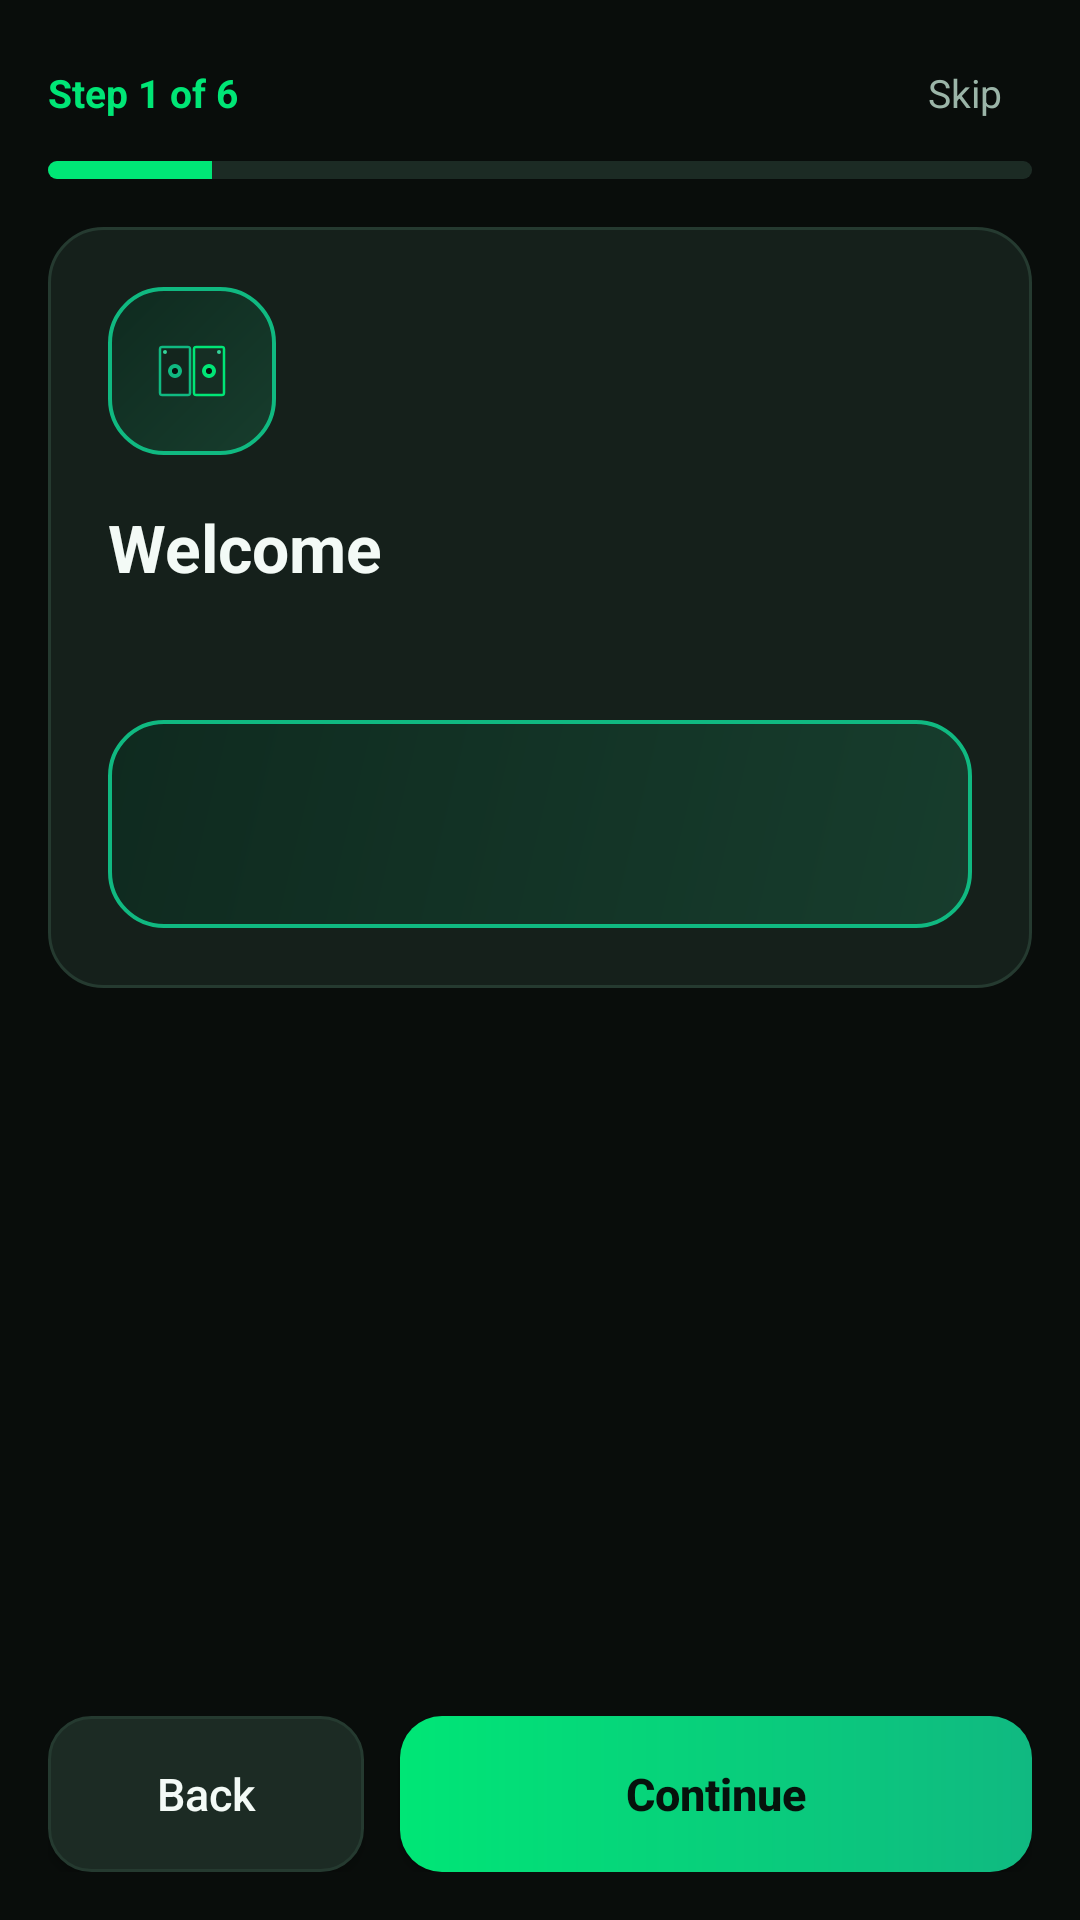

Write the Android layout XML for this screen, with the resource values it uses.
<!-- AndroidManifest.xml: application theme Theme.CarromDualScreen -->
<!-- res/layout/activity_setup_wizard.xml -->
<?xml version="1.0" encoding="utf-8"?>
<LinearLayout xmlns:android="http://schemas.android.com/apk/res/android"
    android:layout_width="match_parent"
    android:layout_height="match_parent"
    android:background="@color/bg_obsidian"
    android:orientation="vertical"
    android:padding="16dp">

    
    <LinearLayout
        android:layout_width="match_parent"
        android:layout_height="wrap_content"
        android:gravity="center_vertical"
        android:orientation="horizontal">

        <TextView
            android:id="@+id/tvStepCounter"
            android:layout_width="0dp"
            android:layout_height="wrap_content"
            android:layout_weight="1"
            android:text="Step 1 of 6"
            android:textColor="@color/emerald_neon"
            android:textSize="13sp"
            android:textStyle="bold" />

        <TextView
            android:id="@+id/btnSkipSetup"
            android:layout_width="wrap_content"
            android:layout_height="wrap_content"
            android:paddingHorizontal="10dp"
            android:paddingVertical="6dp"
            android:text="@string/setup_btn_skip"
            android:textColor="@color/text_secondary"
            android:textSize="13sp" />
    </LinearLayout>

    <ProgressBar
        android:id="@+id/wizardProgress"
        style="@android:style/Widget.ProgressBar.Horizontal"
        android:layout_width="match_parent"
        android:layout_height="6dp"
        android:layout_marginTop="8dp"
        android:max="6"
        android:progress="1"
        android:progressBackgroundTint="@color/bg_card_elevated"
        android:progressTint="@color/emerald_neon" />

    
    <ScrollView
        android:layout_width="match_parent"
        android:layout_height="0dp"
        android:layout_marginTop="16dp"
        android:layout_weight="1"
        android:fillViewport="true">

        <LinearLayout
            android:layout_width="match_parent"
            android:layout_height="wrap_content"
            android:orientation="vertical">

            <LinearLayout
                android:id="@+id/stepCard"
                android:layout_width="match_parent"
                android:layout_height="wrap_content"
                android:background="@drawable/bg_card_dark"
                android:orientation="vertical"
                android:padding="20dp">

                <ImageView
                    android:id="@+id/ivStepIcon"
                    android:layout_width="56dp"
                    android:layout_height="56dp"
                    android:background="@drawable/bg_card_accent"
                    android:contentDescription="@string/app_name"
                    android:padding="10dp"
                    android:src="@drawable/ic_launcher_foreground" />

                <TextView
                    android:id="@+id/tvStepTitle"
                    android:layout_width="match_parent"
                    android:layout_height="wrap_content"
                    android:layout_marginTop="16dp"
                    android:text="Welcome"
                    android:textColor="@color/text_primary"
                    android:textSize="22sp"
                    android:textStyle="bold" />

                <TextView
                    android:id="@+id/tvStepSubtitle"
                    android:layout_width="match_parent"
                    android:layout_height="wrap_content"
                    android:layout_marginTop="8dp"
                    android:lineSpacingExtra="4dp"
                    android:textColor="@color/text_secondary"
                    android:textSize="14sp" />

                
                <LinearLayout
                    android:id="@+id/stepDetailsContainer"
                    android:layout_width="match_parent"
                    android:layout_height="wrap_content"
                    android:layout_marginTop="16dp"
                    android:background="@drawable/bg_card_accent"
                    android:orientation="vertical"
                    android:padding="14dp">

                    <TextView
                        android:id="@+id/tvStepStatusTitle"
                        android:layout_width="match_parent"
                        android:layout_height="wrap_content"
                        android:textColor="@color/emerald_neon"
                        android:textSize="13sp"
                        android:textStyle="bold" />

                    <TextView
                        android:id="@+id/tvStepStatusBody"
                        android:layout_width="match_parent"
                        android:layout_height="wrap_content"
                        android:layout_marginTop="6dp"
                        android:lineSpacingExtra="3dp"
                        android:textColor="@color/text_primary"
                        android:textSize="13sp" />
                </LinearLayout>

                
                <Button
                    android:id="@+id/btnStepPrimaryAction"
                    android:layout_width="match_parent"
                    android:layout_height="48dp"
                    android:layout_marginTop="16dp"
                    android:background="@drawable/bg_button_secondary"
                    android:textAllCaps="false"
                    android:textColor="@color/emerald_neon"
                    android:textSize="14sp"
                    android:textStyle="bold"
                    android:visibility="gone" />

                <Button
                    android:id="@+id/btnStepSecondaryAction"
                    android:layout_width="match_parent"
                    android:layout_height="48dp"
                    android:layout_marginTop="10dp"
                    android:background="@drawable/bg_button_secondary"
                    android:textAllCaps="false"
                    android:textColor="@color/text_primary"
                    android:textSize="14sp"
                    android:visibility="gone" />
            </LinearLayout>
        </LinearLayout>
    </ScrollView>

    
    <LinearLayout
        android:layout_width="match_parent"
        android:layout_height="wrap_content"
        android:layout_marginTop="12dp"
        android:orientation="horizontal">

        <Button
            android:id="@+id/btnWizardBack"
            android:layout_width="0dp"
            android:layout_height="52dp"
            android:layout_marginEnd="6dp"
            android:layout_weight="1"
            android:background="@drawable/bg_button_secondary"
            android:text="@string/setup_btn_back"
            android:textAllCaps="false"
            android:textColor="@color/text_primary"
            android:textSize="15sp" />

        <Button
            android:id="@+id/btnWizardNext"
            android:layout_width="0dp"
            android:layout_height="52dp"
            android:layout_marginStart="6dp"
            android:layout_weight="2"
            android:background="@drawable/bg_button_primary"
            android:text="@string/setup_btn_next"
            android:textAllCaps="false"
            android:textColor="@color/text_on_emerald"
            android:textSize="15sp"
            android:textStyle="bold" />
    </LinearLayout>
</LinearLayout>
<!-- resources referenced by this layout -->
<resources>
  <color name="bg_card_elevated">#1C2B24</color>
  <color name="bg_obsidian">#090D0B</color>
  <color name="emerald_neon">#00E676</color>
  <color name="text_on_emerald">#06120C</color>
  <color name="text_primary">#F3FAF6</color>
  <color name="text_secondary">#9BB5A8</color>
  <!-- drawable bg_button_primary (drawable) -->
  <?xml version="1.0" encoding="utf-8"?>
  <shape xmlns:android="http://schemas.android.com/apk/res/android"
      android:shape="rectangle">
      <gradient
          android:angle="0"
          android:endColor="@color/emerald_primary"
          android:startColor="@color/emerald_neon" />
      <corners android:radius="14dp" />
  </shape>
  <!-- drawable bg_button_secondary (drawable) -->
  <?xml version="1.0" encoding="utf-8"?>
  <shape xmlns:android="http://schemas.android.com/apk/res/android"
      android:shape="rectangle">
      <solid android:color="@color/bg_card_elevated" />
      <corners android:radius="14dp" />
      <stroke
          android:width="1dp"
          android:color="@color/stroke_subtle" />
  </shape>
  <!-- drawable bg_card_accent (drawable) -->
  <?xml version="1.0" encoding="utf-8"?>
  <shape xmlns:android="http://schemas.android.com/apk/res/android"
      android:shape="rectangle">
      <gradient
          android:angle="135"
          android:endColor="#0F2A1F"
          android:startColor="#173D2D" />
      <corners android:radius="@dimen/card_radius" />
      <stroke
          android:width="1.2dp"
          android:color="@color/emerald_primary" />
  </shape>
  <!-- drawable bg_card_dark (drawable) -->
  <?xml version="1.0" encoding="utf-8"?>
  <shape xmlns:android="http://schemas.android.com/apk/res/android"
      android:shape="rectangle">
      <solid android:color="@color/bg_card" />
      <corners android:radius="@dimen/card_radius" />
      <stroke
          android:width="1dp"
          android:color="@color/stroke_subtle" />
  </shape>
  <string name="app_name">Carrom Dual Screen</string>
  <string name="setup_btn_back">Back</string>
  <string name="setup_btn_next">Continue</string>
  <string name="setup_btn_skip">Skip</string>
  <style name="Theme.CarromDualScreen" parent="Theme.Material3.Dark.NoActionBar">
          <item name="colorPrimary">@color/emerald_primary</item>
          <item name="colorOnPrimary">@color/text_on_emerald</item>
          <item name="colorPrimaryContainer">@color/emerald_deep</item>
          <item name="colorOnPrimaryContainer">@color/text_primary</item>
          <item name="colorSecondary">@color/emerald_neon</item>
          <item name="colorOnSecondary">@color/text_on_emerald</item>
          <item name="android:colorBackground">@color/bg_obsidian</item>
          <item name="colorSurface">@color/bg_surface</item>
          <item name="colorOnSurface">@color/text_primary</item>
          <item name="colorSurfaceVariant">@color/bg_card</item>
          <item name="colorOnSurfaceVariant">@color/text_secondary</item>
          <item name="colorOutline">@color/stroke_subtle</item>
          <item name="android:statusBarColor">@color/bg_obsidian</item>
          <item name="android:navigationBarColor">@color/bg_obsidian</item>
          <item name="android:windowLightStatusBar" tools:targetApi="m">false</item>
      </style>
  <color name="emerald_primary">#10B981</color>
  <color name="stroke_subtle">#253A30</color>
  <dimen name="card_radius">18dp</dimen>
  <color name="bg_card">#15201B</color>
  <color name="emerald_deep">#064E3B</color>
  <color name="bg_surface">#101815</color>
</resources>
